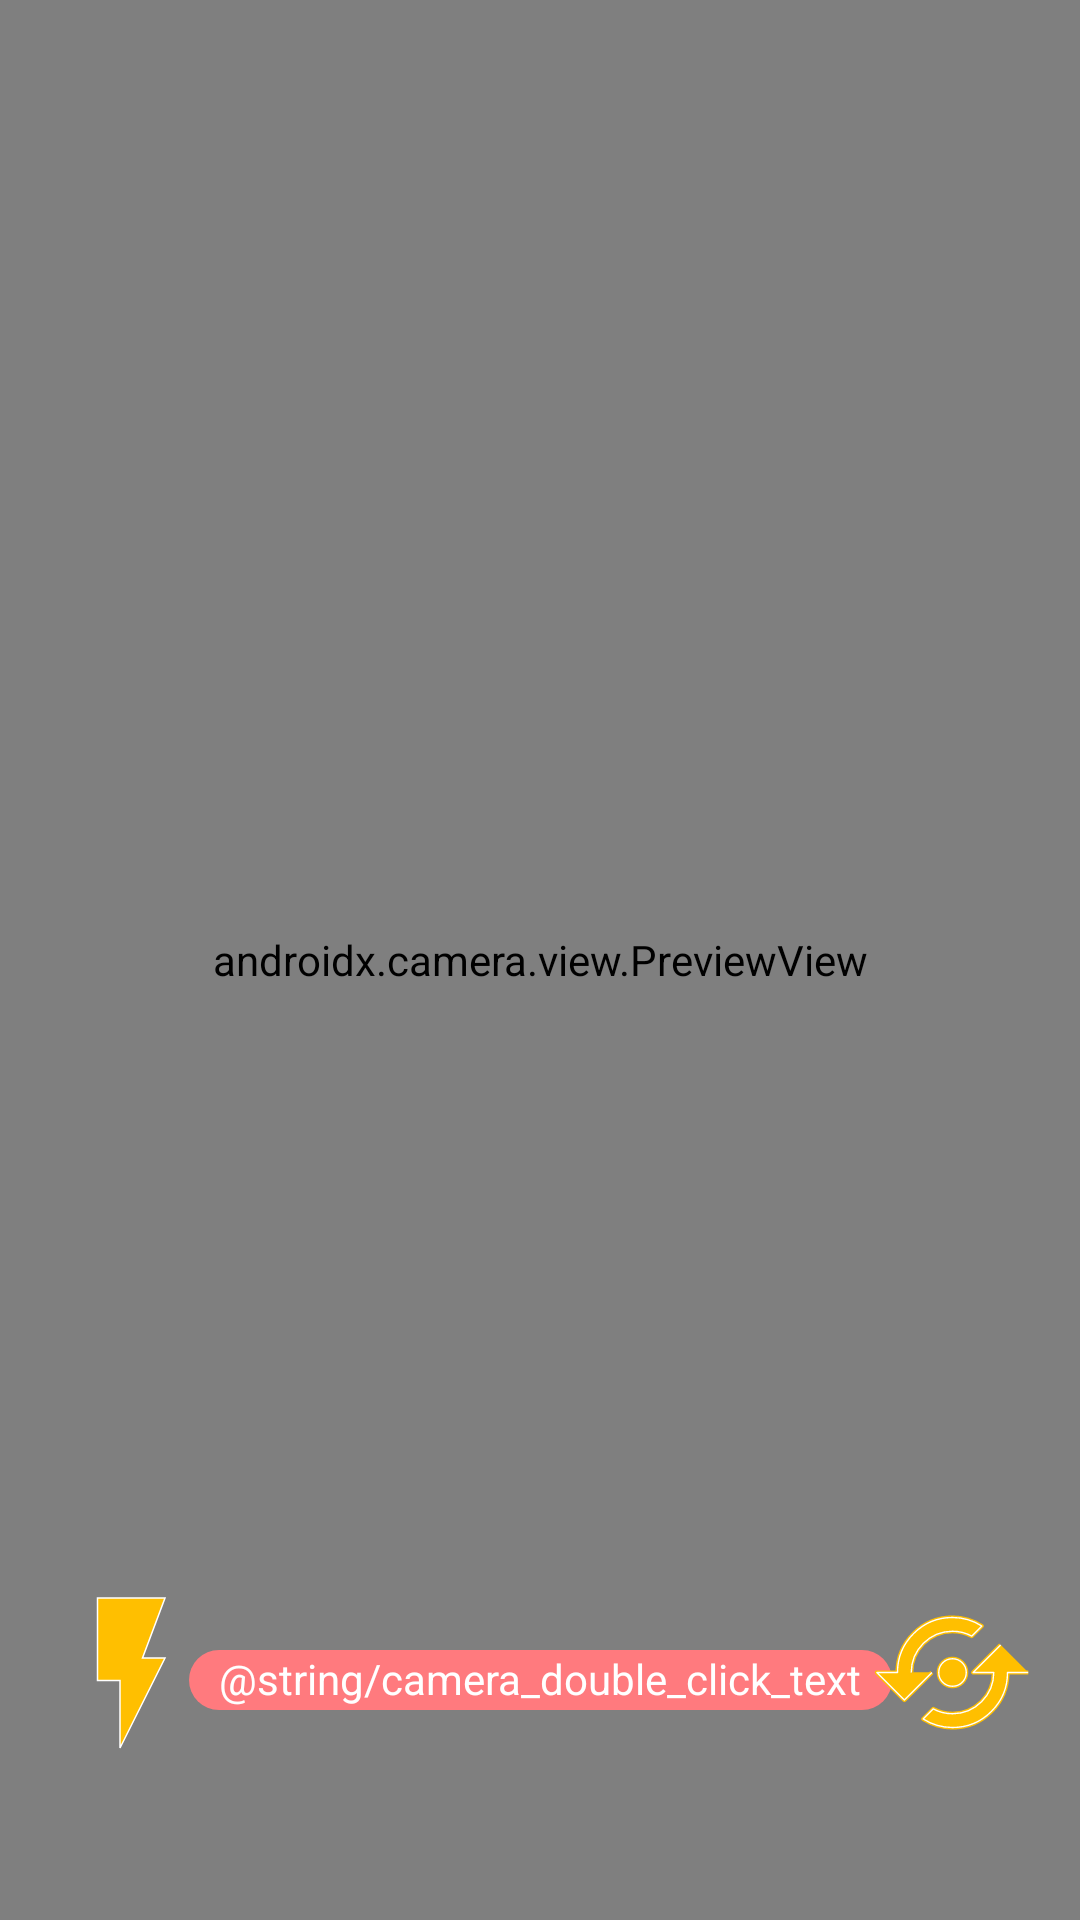

Write the Android layout XML for this screen, with the resource values it uses.
<!-- AndroidManifest.xml: application theme AppTheme -->
<!-- res/layout/activity_camerax.xml -->
<?xml version="1.0" encoding="utf-8"?>
<androidx.constraintlayout.widget.ConstraintLayout xmlns:android="http://schemas.android.com/apk/res/android"
    xmlns:app="http://schemas.android.com/apk/res-auto"
    xmlns:tools="http://schemas.android.com/tools"
    android:id="@+id/history"
    android:layout_width="match_parent"
    android:layout_height="match_parent"
    android:orientation="vertical"
    tools:context="com.application.aai.views.MainActivity">

    <androidx.camera.view.PreviewView
        android:id="@+id/cameraPreview"
        android:layout_width="match_parent"
        android:layout_height="match_parent"
        app:layout_constraintStart_toStartOf="parent"
        app:layout_constraintTop_toTopOf="parent">
    </androidx.camera.view.PreviewView>

    <TextView
        android:id="@+id/explanation"
        android:layout_width="wrap_content"
        android:layout_height="20dp"
        android:layout_marginBottom="40dp"
        android:background="@drawable/rounded_text"
        android:paddingHorizontal="10dp"
        android:shadowColor="@color/background_light"
        android:shadowDx="10"
        android:text="@string/camera_double_click_text"
        android:textAlignment="center"
        android:textColor="#FFFFFF"
        android:translationY="-30dp"
        app:layout_constraintBottom_toBottomOf="parent"
        app:layout_constraintEnd_toEndOf="parent"
        app:layout_constraintStart_toStartOf="parent" />

    <ImageButton
        android:id="@+id/toggleFlash"
        android:layout_width="60dp"
        android:layout_height="55dp"
        android:layout_marginStart="15dp"
        android:layout_marginBottom="55dp"
        android:background="@color/transparent"
        android:contentDescription="Flash Button"
        android:scaleType="centerCrop"
        android:src="@drawable/flash"
        app:layout_constraintBottom_toBottomOf="parent"
        app:layout_constraintStart_toStartOf="parent" />

    <ImageButton
        android:id="@+id/flipCamera"
        android:layout_width="55dp"
        android:layout_height="55dp"
        android:layout_marginEnd="15dp"
        android:layout_marginBottom="55dp"
        android:background="@color/transparent"
        android:scaleType="centerCrop"
        android:src="@drawable/orbit_variant"
        app:layout_constraintBottom_toBottomOf="parent"
        app:layout_constraintEnd_toEndOf="parent" />

</androidx.constraintlayout.widget.ConstraintLayout>
<!-- resources referenced by this layout -->
<resources>
  <color name="background_light">#FFF6F6</color>
  <color name="transparent">#00000000</color>
  <!-- drawable flash (drawable) -->
  <vector xmlns:android="http://schemas.android.com/apk/res/android"
      android:width="24dp"
      android:height="24dp"
      android:viewportWidth="24"
      android:viewportHeight="24">
    <path
        android:fillColor="@color/accent_color"
        android:pathData="M7,2V13H10V22L16,10H13L16,2H7Z"
  />
    <path
        android:fillColor="@color/accent_color"
        android:strokeColor="@color/color_white"
        android:strokeWidth="0.2"
        android:pathData="M7,2V13H10V22L16,10H13L16,2H7Z"
        />
  </vector>
  <!-- drawable orbit_variant (drawable) -->
  <vector xmlns:android="http://schemas.android.com/apk/res/android"
      android:width="65dp"
      android:height="65dp"
      android:viewportWidth="24"
      android:viewportHeight="24">
    <path
        android:fillColor="@color/accent_color"
        android:strokeLineJoin="round"
        android:strokeWidth="0.6"
        android:strokeColor="@color/accent_color"
        android:pathData="M19,8L15,12H18C18,15.31 15.31,18 12,18C11,18 10.03,17.75 9.2,17.3L7.74,18.76C8.97,19.54 10.43,20 12,20C16.42,20 20,16.42 20,12H23M6,12C6,8.69 8.69,6 12,6C13,6 13.97,6.25 14.8,6.7L16.26,5.24C15.03,4.46 13.57,4 12,4C7.58,4 4,7.58 4,12H1L5,16L9,12M14,12C14,13.11 13.11,14 12,14S10,13.11 10,12 10.9,10 12,10 14,10.9 14,12Z"/>
    <path
        android:fillColor="@color/accent_color"
        android:strokeLineJoin="round"
        android:strokeWidth="0.2"
        android:strokeColor="@color/color_white"
        android:pathData="M19,8L15,12H18C18,15.31 15.31,18 12,18C11,18 10.03,17.75 9.2,17.3L7.74,18.76C8.97,19.54 10.43,20 12,20C16.42,20 20,16.42 20,12H23M6,12C6,8.69 8.69,6 12,6C13,6 13.97,6.25 14.8,6.7L16.26,5.24C15.03,4.46 13.57,4 12,4C7.58,4 4,7.58 4,12H1L5,16L9,12M14,12C14,13.11 13.11,14 12,14S10,13.11 10,12 10.9,10 12,10 14,10.9 14,12Z"/>
  
  </vector>
  <!-- drawable rounded_text (drawable) -->
  <?xml version="1.0" encoding="utf-8"?>
  <shape xmlns:android="http://schemas.android.com/apk/res/android"
      android:shape="rectangle">
      <corners android:radius="10dp" /> 
      <solid android:color="@color/color_primary_dark" /> 
  </shape>
  <style name="AppTheme" parent="Theme.MaterialComponents.DayNight.NoActionBar">
          
          
          <item name="colorPrimary">@color/color_primary_light</item>
          <item name="colorPrimaryVariant">@color/color_primary_variant_light</item>
  
  
  
          
  
          
          <item name="android:windowBackground">@color/background_light</item>
          <item name="android:textColorPrimary">@color/text_light</item>
  
  
  
      </style>
  
  v
  <color name="accent_color">#FFBF00</color>
  <color name="color_white">#FFFFFF</color>
  <color name="color_primary_dark">#FF7A7E</color>
  <color name="color_primary_light">#D14242</color>
  <color name="color_primary_variant_light">#FF7A7E</color>
  <color name="text_light">#000000</color>
</resources>
